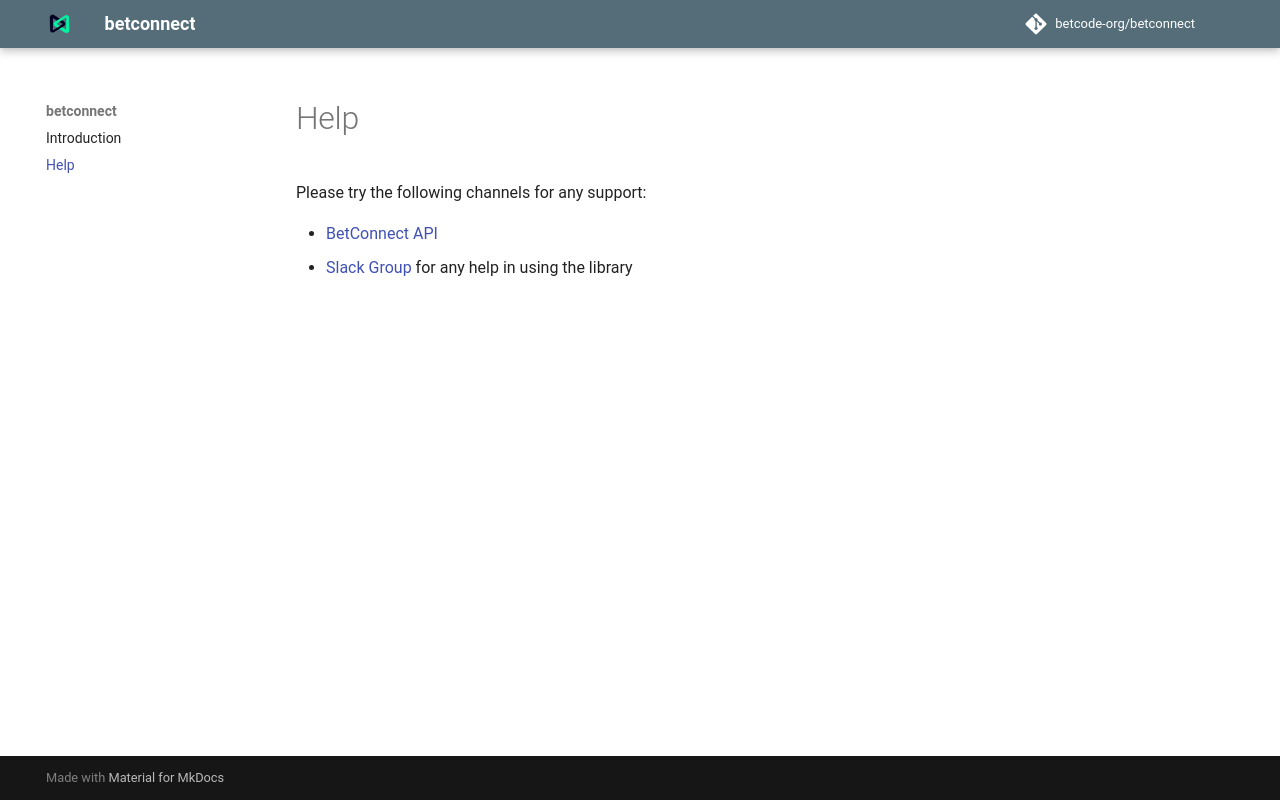

repository: betcode-org/betconnect · page: help/index.html · generator: mkdocs

# Help

Please try the following channels for any support:

- [BetConnect API](https://developer.betconnect.com/)
- [Slack Group](https://join.slack.com/t/betcode-org/shared_invite/zt-h0ato238-PPbfU_T7Ji0ORjz0ESIJkg) for any help in using the library
